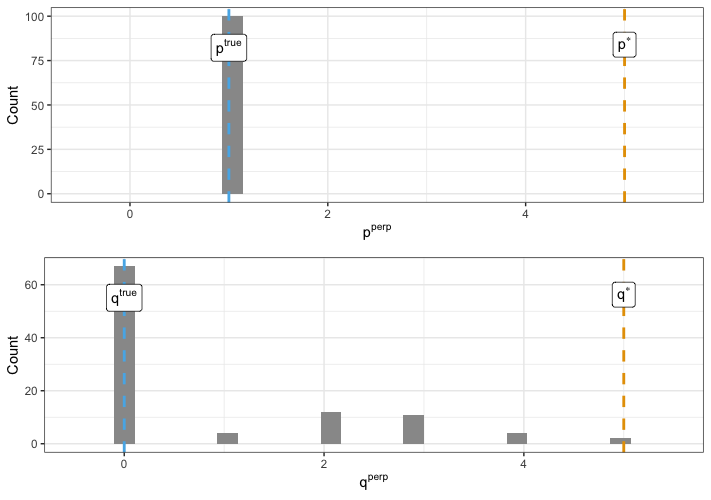

Data behind this chart, as committed beside it:
P_star, Q_star, P_true, Q_true, P_perp, Q_perp
5, 5, 1, 0, 1, 0
5, 5, 1, 0, 1, 3
5, 5, 1, 0, 1, 0
5, 5, 1, 0, 1, 3
5, 5, 1, 0, 1, 0
5, 5, 1, 0, 1, 0
5, 5, 1, 0, 1, 0
5, 5, 1, 0, 1, 1
5, 5, 1, 0, 1, 0
5, 5, 1, 0, 1, 4
5, 5, 1, 0, 1, 0
5, 5, 1, 0, 1, 2
5, 5, 1, 0, 1, 0
5, 5, 1, 0, 1, 0
5, 5, 1, 0, 1, 0
5, 5, 1, 0, 1, 1
5, 5, 1, 0, 1, 0
5, 5, 1, 0, 1, 0
5, 5, 1, 0, 1, 3
5, 5, 1, 0, 1, 0
5, 5, 1, 0, 1, 4
5, 5, 1, 0, 1, 2
5, 5, 1, 0, 1, 0
5, 5, 1, 0, 1, 0
5, 5, 1, 0, 1, 0
5, 5, 1, 0, 1, 0
5, 5, 1, 0, 1, 0
5, 5, 1, 0, 1, 0
5, 5, 1, 0, 1, 0
5, 5, 1, 0, 1, 0
5, 5, 1, 0, 1, 1
5, 5, 1, 0, 1, 0
5, 5, 1, 0, 1, 3
5, 5, 1, 0, 1, 0
5, 5, 1, 0, 1, 0
5, 5, 1, 0, 1, 0
5, 5, 1, 0, 1, 2
5, 5, 1, 0, 1, 0
5, 5, 1, 0, 1, 2
5, 5, 1, 0, 1, 0
5, 5, 1, 0, 1, 0
5, 5, 1, 0, 1, 2
5, 5, 1, 0, 1, 1
5, 5, 1, 0, 1, 0
5, 5, 1, 0, 1, 0
5, 5, 1, 0, 1, 2
5, 5, 1, 0, 1, 0
5, 5, 1, 0, 1, 0
5, 5, 1, 0, 1, 0
5, 5, 1, 0, 1, 0
5, 5, 1, 0, 1, 0
5, 5, 1, 0, 1, 3
5, 5, 1, 0, 1, 0
5, 5, 1, 0, 1, 4
5, 5, 1, 0, 1, 3
5, 5, 1, 0, 1, 0
5, 5, 1, 0, 1, 0
5, 5, 1, 0, 1, 0
5, 5, 1, 0, 1, 2
5, 5, 1, 0, 1, 2
... 40 more rows
